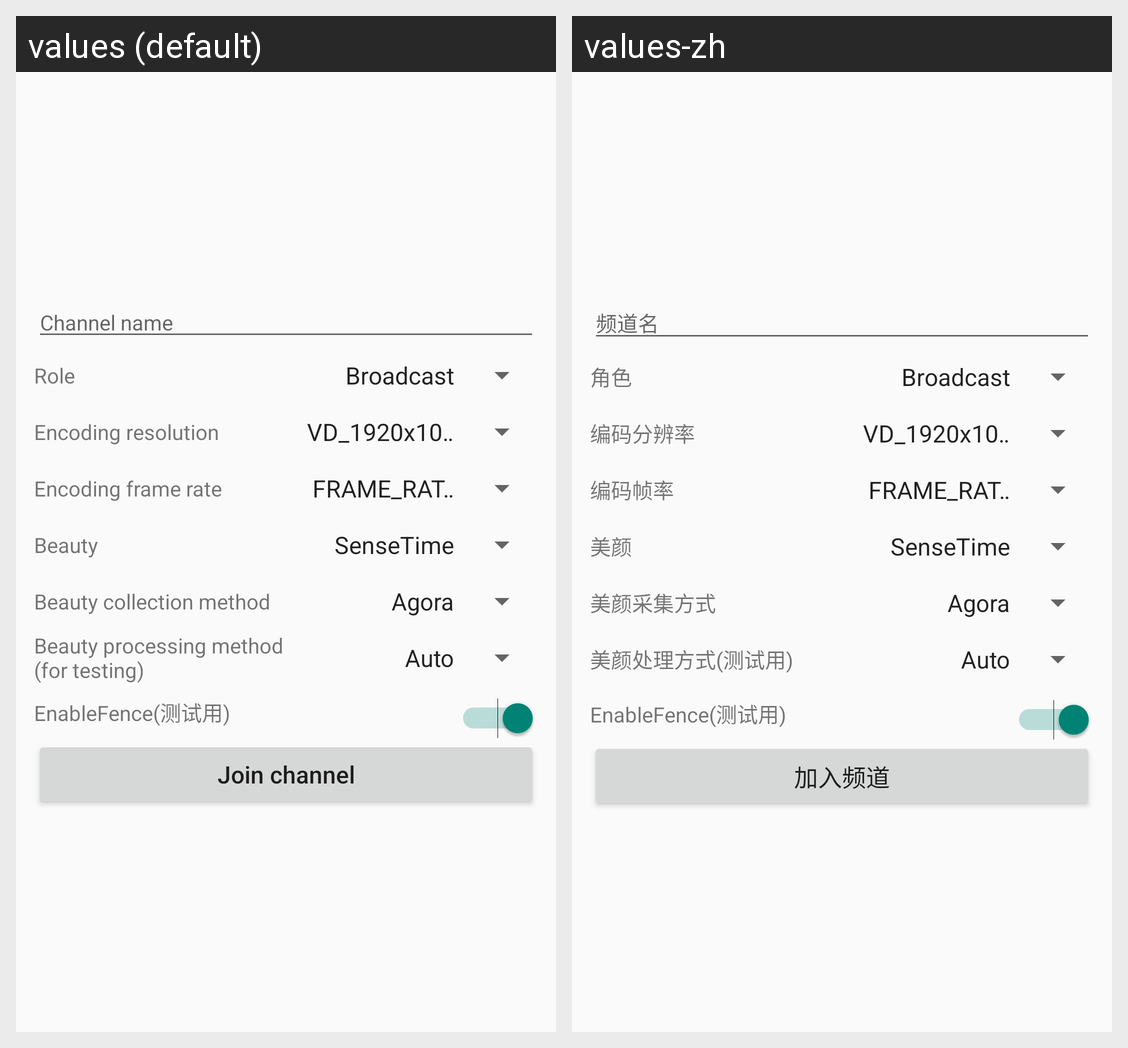

For this localized Android screen grid, give each drawn string resource with its value in every locale shown.
Android screen res/layout/main_activity.xml rendered under 2 locales, left to right: values (default), values-zh. Device: Nexus 5 (rendered at 1080×1920; each locale shown at half size, 540×960, under a caption strip naming it); theme Theme.AgoraBeautyAPI.
Strings drawn on this screen, with the default value and each locale's value (text and hints the layout hard-codes, and strings that could not be matched under every locale, appear in the picture but are not listed):

beauty_channel_name
  values: Channel name
  values-zh: 频道名

beauty_role
  values: Role
  values-zh: 角色

beauty_encoding_resolution
  values: Encoding resolution
  values-zh: 编码分辨率

beauty_encoding_frame_rate
  values: Encoding frame rate
  values-zh: 编码帧率

beauty_group_beauty
  values: Beauty
  values-zh: 美颜

beauty_collection_method
  values: Beauty collection method
  values-zh: 美颜采集方式

beauty_processing_method
  values: Beauty processing method (for testing)
  values-zh: 美颜处理方式(测试用)

beauty_join_channel
  values: Join channel
  values-zh: 加入频道
